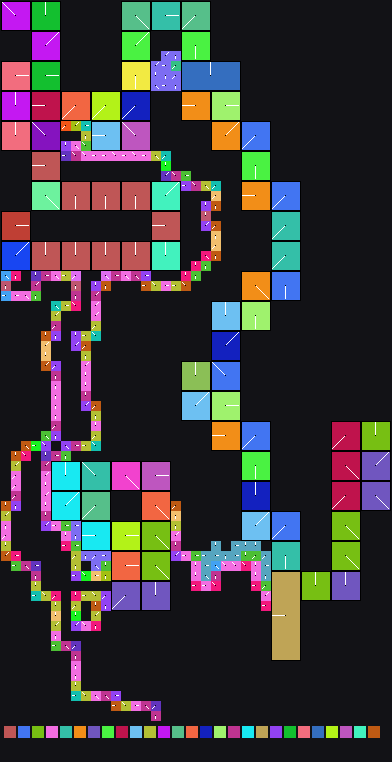

The data file committed next to this chart (first rows):
x	y	tile	tiledef	subx	suby	w48	b54	b55	w16	w18	w20	w22	q24	q32	q40	w50	path
0	0	0x1	0x1	0	0	0	6	0	0	0	0	0	0x0	0x0	0x0	0	Metadata/Terrain/Forest/LargeCliffToFore…
1	0	0x1	0x1	1	0	0	6	0	0	0	0	0	0x0	0x0	0x0	0	Metadata/Terrain/Forest/LargeCliffToFore…
2	0	0x1	0x1	2	0	0	6	0	0	0	0	0	0x0	0x0	0x0	0	Metadata/Terrain/Forest/LargeCliffToFore…
3	0	0x1e	0x1e	0	0	0	3	0	0	0	0	0	0x0	0x0	0x0	0	Metadata/Terrain/Forest/LargeCliffToFore…
4	0	0x1e	0x1e	1	0	0	3	0	0	0	0	0	0x0	0x0	0x0	0	Metadata/Terrain/Forest/LargeCliffToFore…
5	0	0x1e	0x1e	2	0	0	3	0	0	0	0	0	0x0	0x0	0x0	0	Metadata/Terrain/Forest/LargeCliffToFore…
6	0	0x0	0x0	0	0	0	0	0	0	0	0	0	0x0	0x0	0x0	0	
7	0	0x0	0x0	0	0	0	0	0	0	0	0	0	0x0	0x0	0x0	0	
8	0	0x0	0x0	0	0	0	0	0	0	0	0	0	0x0	0x0	0x0	0	
9	0	0x0	0x0	0	0	0	0	0	0	0	0	0	0x0	0x0	0x0	0	
10	0	0x0	0x0	0	0	0	0	0	0	0	0	0	0x0	0x0	0x0	0	
11	0	0x0	0x0	0	0	0	0	0	0	0	0	0	0x0	0x0	0x0	0	
12	0	0xbb	0xbb	0	0	0	4	0	0	0	0	0	0x0	0x0	0x0	0	Metadata/Terrain/Forest/LargeCliffsTrees…
13	0	0xbb	0xbb	1	0	0	4	0	0	0	0	0	0x0	0x0	0x0	0	Metadata/Terrain/Forest/LargeCliffsTrees…
14	0	0xbb	0xbb	2	0	0	4	0	0	0	0	0	0x0	0x0	0x0	0	Metadata/Terrain/Forest/LargeCliffsTrees…
15	0	0xd1	0xd1	0	0	0	0	0	0	0	0	0	0x0	0x0	0x0	0	Metadata/Terrain/Forest/LargeCliffsTrees…
16	0	0xd1	0xd1	1	0	0	0	0	0	0	0	0	0x0	0x0	0x0	0	Metadata/Terrain/Forest/LargeCliffsTrees…
17	0	0xd1	0xd1	2	0	0	0	0	0	0	0	0	0x0	0x0	0x0	0	Metadata/Terrain/Forest/LargeCliffsTrees…
18	0	0xf0	0xf0	0	0	0	5	0	0	0	0	0	0x0	0x0	0x0	0	Metadata/Terrain/Forest/LargeCliffsTrees…
19	0	0xf0	0xf0	1	0	0	5	0	0	0	0	0	0x0	0x0	0x0	0	Metadata/Terrain/Forest/LargeCliffsTrees…
20	0	0xf0	0xf0	2	0	0	5	0	0	0	0	0	0x0	0x0	0x0	0	Metadata/Terrain/Forest/LargeCliffsTrees…
21	0	0x0	0x0	0	0	0	0	0	0	0	0	0	0x0	0x0	0x0	0	
22	0	0x0	0x0	0	0	0	0	0	0	0	0	0	0x0	0x0	0x0	0	
23	0	0x0	0x0	0	0	0	0	0	0	0	0	0	0x0	0x0	0x0	0	
24	0	0x0	0x0	0	0	0	0	0	0	0	0	0	0x0	0x0	0x0	0	
25	0	0x0	0x0	0	0	0	0	0	0	0	0	0	0x0	0x0	0x0	0	
26	0	0x0	0x0	0	0	0	0	0	0	0	0	0	0x0	0x0	0x0	0	
27	0	0x0	0x0	0	0	0	0	0	0	0	0	0	0x0	0x0	0x0	0	
28	0	0x0	0x0	0	0	0	0	0	0	0	0	0	0x0	0x0	0x0	0	
29	0	0x0	0x0	0	0	0	0	0	0	0	0	0	0x0	0x0	0x0	0	
30	0	0x0	0x0	0	0	0	0	0	0	0	0	0	0x0	0x0	0x0	0	
31	0	0x0	0x0	0	0	0	0	0	0	0	0	0	0x0	0x0	0x0	0	
32	0	0x0	0x0	0	0	0	0	0	0	0	0	0	0x0	0x0	0x0	0	
33	0	0x0	0x0	0	0	0	0	0	0	0	0	0	0x0	0x0	0x0	0	
34	0	0x0	0x0	0	0	0	0	0	0	0	0	0	0x0	0x0	0x0	0	
35	0	0x0	0x0	0	0	0	0	0	0	0	0	0	0x0	0x0	0x0	0	
36	0	0x0	0x0	0	0	0	0	0	0	0	0	0	0x0	0x0	0x0	0	
37	0	0x0	0x0	0	0	0	0	0	0	0	0	0	0x0	0x0	0x0	0	
38	0	0x0	0x0	0	0	0	0	0	0	0	0	0	0x0	0x0	0x0	0	
0	1	0x1	0x1	0	1	0	6	0	0	0	0	0	0x0	0x0	0x0	0	Metadata/Terrain/Forest/LargeCliffToFore…
1	1	0x1	0x1	1	1	0	6	0	0	0	0	0	0x0	0x0	0x0	0	Metadata/Terrain/Forest/LargeCliffToFore…
2	1	0x1	0x1	2	1	0	6	0	0	0	0	0	0x0	0x0	0x0	0	Metadata/Terrain/Forest/LargeCliffToFore…
3	1	0x1e	0x1e	0	1	0	3	0	0	0	0	0	0x0	0x0	0x0	0	Metadata/Terrain/Forest/LargeCliffToFore…
4	1	0x1e	0x1e	1	1	0	3	0	0	0	0	0	0x0	0x0	0x0	0	Metadata/Terrain/Forest/LargeCliffToFore…
5	1	0x1e	0x1e	2	1	0	3	0	0	0	0	0	0x0	0x0	0x0	0	Metadata/Terrain/Forest/LargeCliffToFore…
6	1	0x0	0x0	0	0	0	0	0	0	0	0	0	0x0	0x0	0x0	0	
7	1	0x0	0x0	0	0	0	0	0	0	0	0	0	0x0	0x0	0x0	0	
8	1	0x0	0x0	0	0	0	0	0	0	0	0	0	0x0	0x0	0x0	0	
9	1	0x0	0x0	0	0	0	0	0	0	0	0	0	0x0	0x0	0x0	0	
10	1	0x0	0x0	0	0	0	0	0	0	0	0	0	0x0	0x0	0x0	0	
11	1	0x0	0x0	0	0	0	0	0	0	0	0	0	0x0	0x0	0x0	0	
12	1	0xbb	0xbb	0	1	0	4	0	0	0	0	0	0x0	0x0	0x0	0	Metadata/Terrain/Forest/LargeCliffsTrees…
13	1	0xbb	0xbb	1	1	0	4	0	0	0	0	0	0x0	0x0	0x0	0	Metadata/Terrain/Forest/LargeCliffsTrees…
14	1	0xbb	0xbb	2	1	0	4	0	0	0	0	0	0x0	0x0	0x0	0	Metadata/Terrain/Forest/LargeCliffsTrees…
15	1	0xd1	0xd1	0	1	0	0	0	0	0	0	0	0x0	0x0	0x0	0	Metadata/Terrain/Forest/LargeCliffsTrees…
16	1	0xd1	0xd1	1	1	0	0	0	0	0	0	0	0x0	0x0	0x0	0	Metadata/Terrain/Forest/LargeCliffsTrees…
17	1	0xd1	0xd1	2	1	0	0	0	0	0	0	0	0x0	0x0	0x0	0	Metadata/Terrain/Forest/LargeCliffsTrees…
18	1	0xf0	0xf0	0	1	0	5	0	0	0	0	0	0x0	0x0	0x0	0	Metadata/Terrain/Forest/LargeCliffsTrees…
19	1	0xf0	0xf0	1	1	0	5	0	0	0	0	0	0x0	0x0	0x0	0	Metadata/Terrain/Forest/LargeCliffsTrees…
20	1	0xf0	0xf0	2	1	0	5	0	0	0	0	0	0x0	0x0	0x0	0	Metadata/Terrain/Forest/LargeCliffsTrees…
... 2,748 more rows
